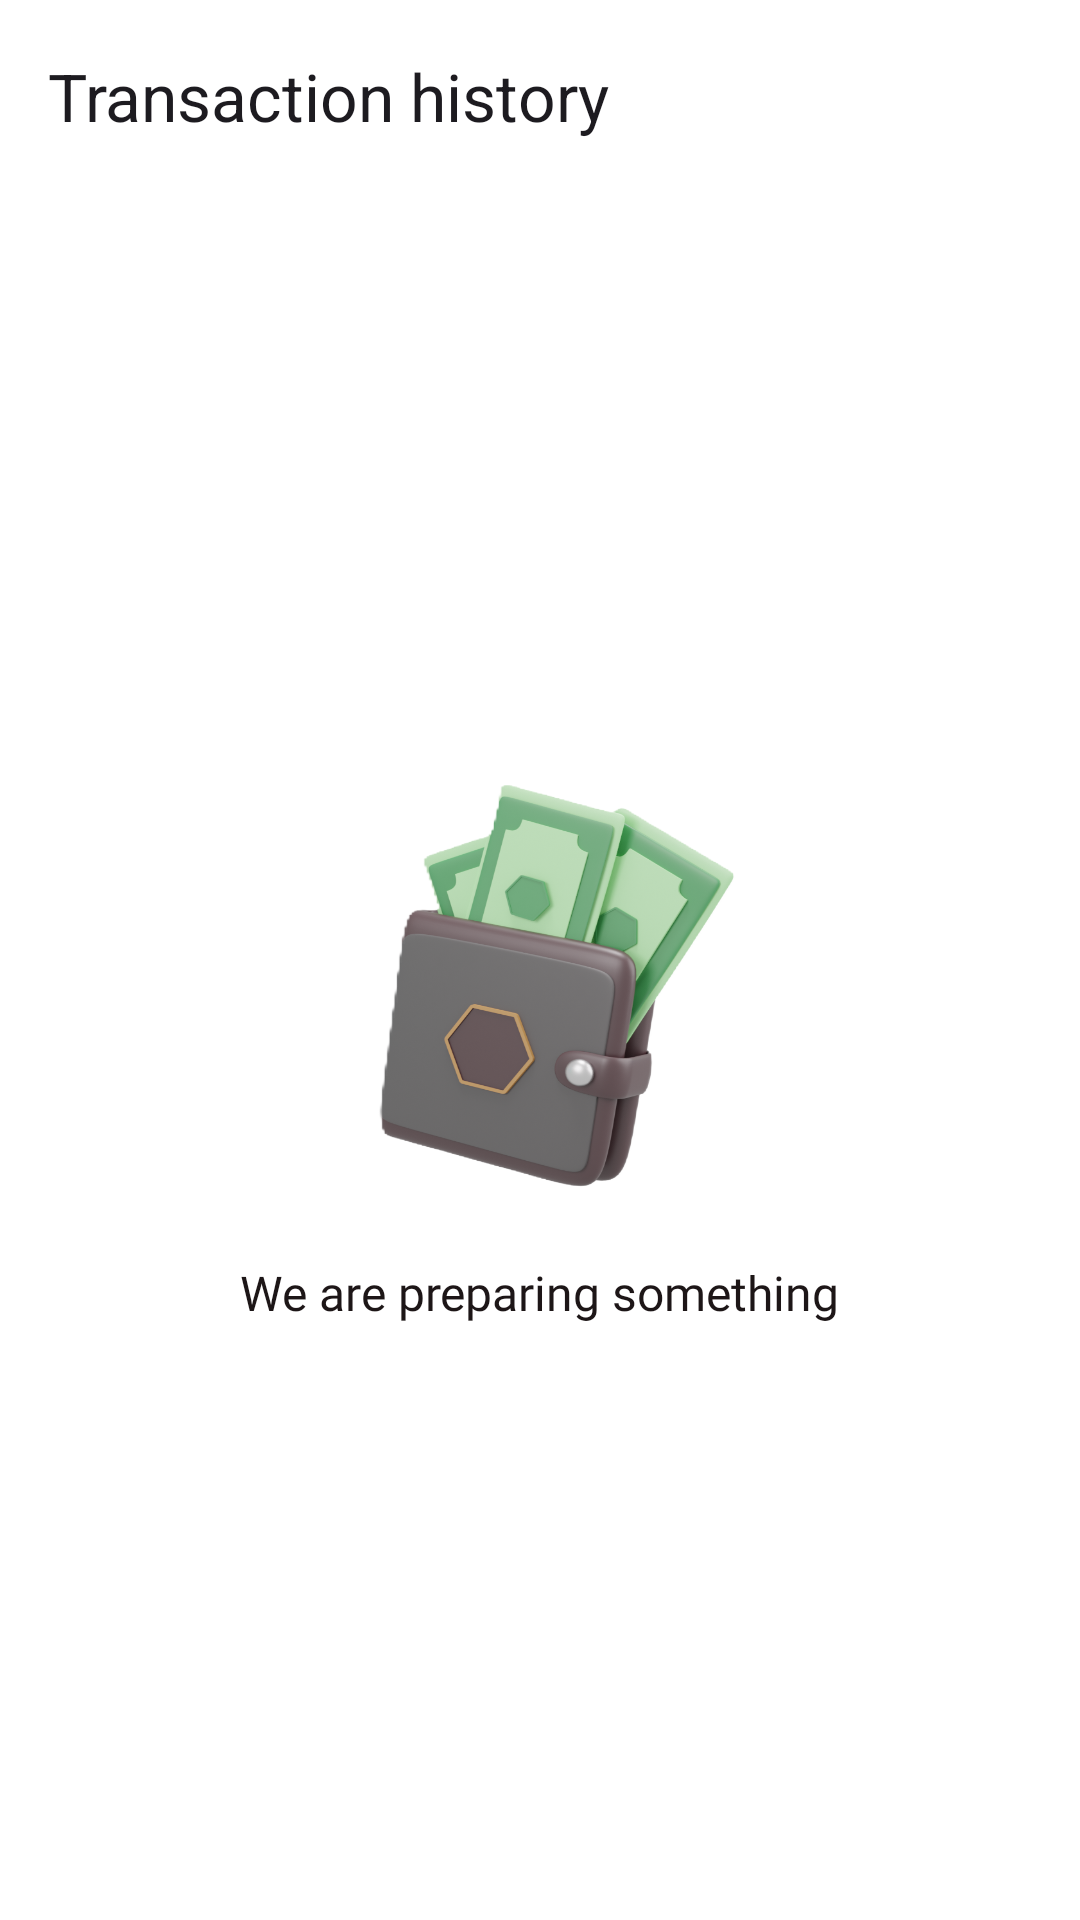

Reconstruct the res/layout file that produces this screen, plus the resources it refers to.
<!-- AndroidManifest.xml: application theme Theme.ArtScape -->
<!-- res/layout/activity_transaction.xml -->
<?xml version="1.0" encoding="utf-8"?>
<androidx.constraintlayout.widget.ConstraintLayout xmlns:android="http://schemas.android.com/apk/res/android"
    xmlns:app="http://schemas.android.com/apk/res-auto"
    xmlns:tools="http://schemas.android.com/tools"
    android:layout_width="match_parent"
    android:layout_height="match_parent"
    android:background="#FFFFFF"
    tools:context=".ui.TransactionActivity">


    <com.google.android.material.appbar.AppBarLayout
        android:id="@+id/transaction_toolbar_layout"
        style="@style/Widget.MaterialComponents.AppBarLayout.Primary"
        android:layout_width="match_parent"
        android:layout_height="wrap_content"
        android:background="@color/transparant"
        app:layout_constraintEnd_toEndOf="parent"
        app:layout_constraintStart_toStartOf="parent"
        app:layout_constraintTop_toTopOf="parent">

        <com.google.android.material.appbar.MaterialToolbar
            android:id="@+id/transaction_toolbar"
            android:layout_width="match_parent"
            android:layout_height="wrap_content"
            android:minHeight="?attr/actionBarSize"
            app:navigationIcon="@drawable/baseline_arrow_back"

            style="@style/semibold"
            app:title="@string/transaction_history" />
    </com.google.android.material.appbar.AppBarLayout>
    <ImageView
        android:id="@+id/image_notif_error"
        android:layout_width="180dp"
        android:layout_height="160dp"
        android:layout_marginStart="90dp"
        android:layout_marginTop="184dp"
        android:layout_marginEnd="90dp"
        android:background="@drawable/ic_wallet"
        app:layout_constraintEnd_toEndOf="parent"
        app:layout_constraintHorizontal_bias="0.49"
        app:layout_constraintStart_toStartOf="parent"
        app:layout_constraintTop_toBottomOf="@+id/transaction_toolbar_layout" />

    <TextView
        android:id="@+id/tv_notif_message"
        style="@style/semibold"
        android:layout_width="wrap_content"
        android:layout_height="wrap_content"
        android:layout_marginTop="12dp"
        android:text="@string/notif_messages"
        android:textSize="16sp"
        app:layout_constraintEnd_toEndOf="@id/image_notif_error"
        app:layout_constraintHorizontal_bias="0.509"
        app:layout_constraintStart_toStartOf="@id/image_notif_error"
        app:layout_constraintTop_toBottomOf="@id/image_notif_error" />

</androidx.constraintlayout.widget.ConstraintLayout>
<!-- resources referenced by this layout -->
<resources>
  <color name="transparant">#00000000</color>
  <string name="notif_messages">We are preparing something</string>
  <string name="transaction_history">Transaction history</string>
  <style name="semibold">
          <item name="android:fontFamily">@font/montserrat_semibold</item>
          <item name="android:textColor">@color/black_400</item>
      </style>
  <style name="Theme.ArtScape" parent="Base.Theme.ArtScape" />
  <color name="black_400">#1D1617</color>
  <style name="FloatingActionButtonStyle" parent="Widget.Design.FloatingActionButton">
          <item name="android:background">@color/md_theme_primary</item>
      </style>
  <color name="light_blue_600">#FF039BE5</color>
  <color name="md_theme_onPrimary">#FFFFFF</color>
  <color name="white">#FFFFFFFF</color>
  <color name="black_or_white">#FF000000</color>
  <color name="md_theme_onTertiary">#FFFFFF</color>
  <color name="md_theme_tertiaryContainer">#FEE086</color>
  <color name="md_theme_primaryContainer">#D3E4FF</color>
  <color name="md_theme_onPrimaryContainer">#001C38</color>
  <color name="md_theme_secondary">#256489</color>
  <color name="md_theme_secondaryContainer">#C8E6FF</color>
  <color name="md_theme_onSecondaryContainer">#001E2F</color>
  <color name="md_theme_tertiary">#ffd600</color>
  <color name="md_theme_onTertiaryContainer">#231B00</color>
  <color name="md_theme_error">#BA1A1A</color>
  <color name="md_theme_onError">#FFFFFF</color>
  <color name="md_theme_errorContainer">#FFDAD6</color>
  <color name="md_theme_onErrorContainer">#410002</color>
  <color name="md_theme_background">#F8F9FF</color>
  <color name="md_theme_onBackground">#191C20</color>
  <color name="md_theme_surface">#F5FAFB</color>
  <color name="md_theme_onSurface">#171D1E</color>
  <color name="md_theme_surfaceVariant">#DBE4E6</color>
  <color name="md_theme_onSurfaceVariant">#3F484A</color>
  <color name="md_theme_outline">#6F797B</color>
  <color name="md_theme_outlineVariant">#BFC8CA</color>
  <color name="md_theme_inverseSurface">#2B3133</color>
  <color name="md_theme_inverseOnSurface">#ECF2F3</color>
  <color name="md_theme_inversePrimary">#A3C9FE</color>
  <color name="md_theme_primaryFixed">#D3E4FF</color>
  <color name="md_theme_onPrimaryFixed">#001C38</color>
  <color name="md_theme_primaryFixedDim">#A3C9FE</color>
  <color name="md_theme_onPrimaryFixedVariant">#1E4875</color>
  <color name="md_theme_secondaryFixed">#C8E6FF</color>
  <color name="md_theme_onSecondaryFixed">#001E2F</color>
  <color name="md_theme_secondaryFixedDim">#94CDF7</color>
  <color name="md_theme_onSecondaryFixedVariant">#004C6E</color>
  <color name="md_theme_tertiaryFixed">#FEE086</color>
  <color name="md_theme_onTertiaryFixed">#231B00</color>
  <color name="md_theme_tertiaryFixedDim">#E1C46D</color>
  <color name="md_theme_onTertiaryFixedVariant">#564500</color>
  <color name="md_theme_surfaceDim">#D5DBDC</color>
  <color name="md_theme_surfaceBright">#F5FAFB</color>
  <color name="md_theme_surfaceContainerLowest">#FFFFFF</color>
  <color name="md_theme_surfaceContainerLow">#EFF5F6</color>
  <color name="md_theme_surfaceContainer">#E9EFF0</color>
  <color name="md_theme_surfaceContainerHigh">#E3E9EA</color>
  <color name="md_theme_onPrimary_highContrast">#FFFFFF</color>
  <color name="colorCustomColor1">#7F4D7B</color>
  <color name="colorOnCustomColor1">#FFFFFF</color>
  <color name="colorCustomColor1Container">#FFD6F7</color>
  <color name="colorOnCustomColor1Container">#330834</color>
  <color name="md_theme_primary">#39608F</color>
</resources>
